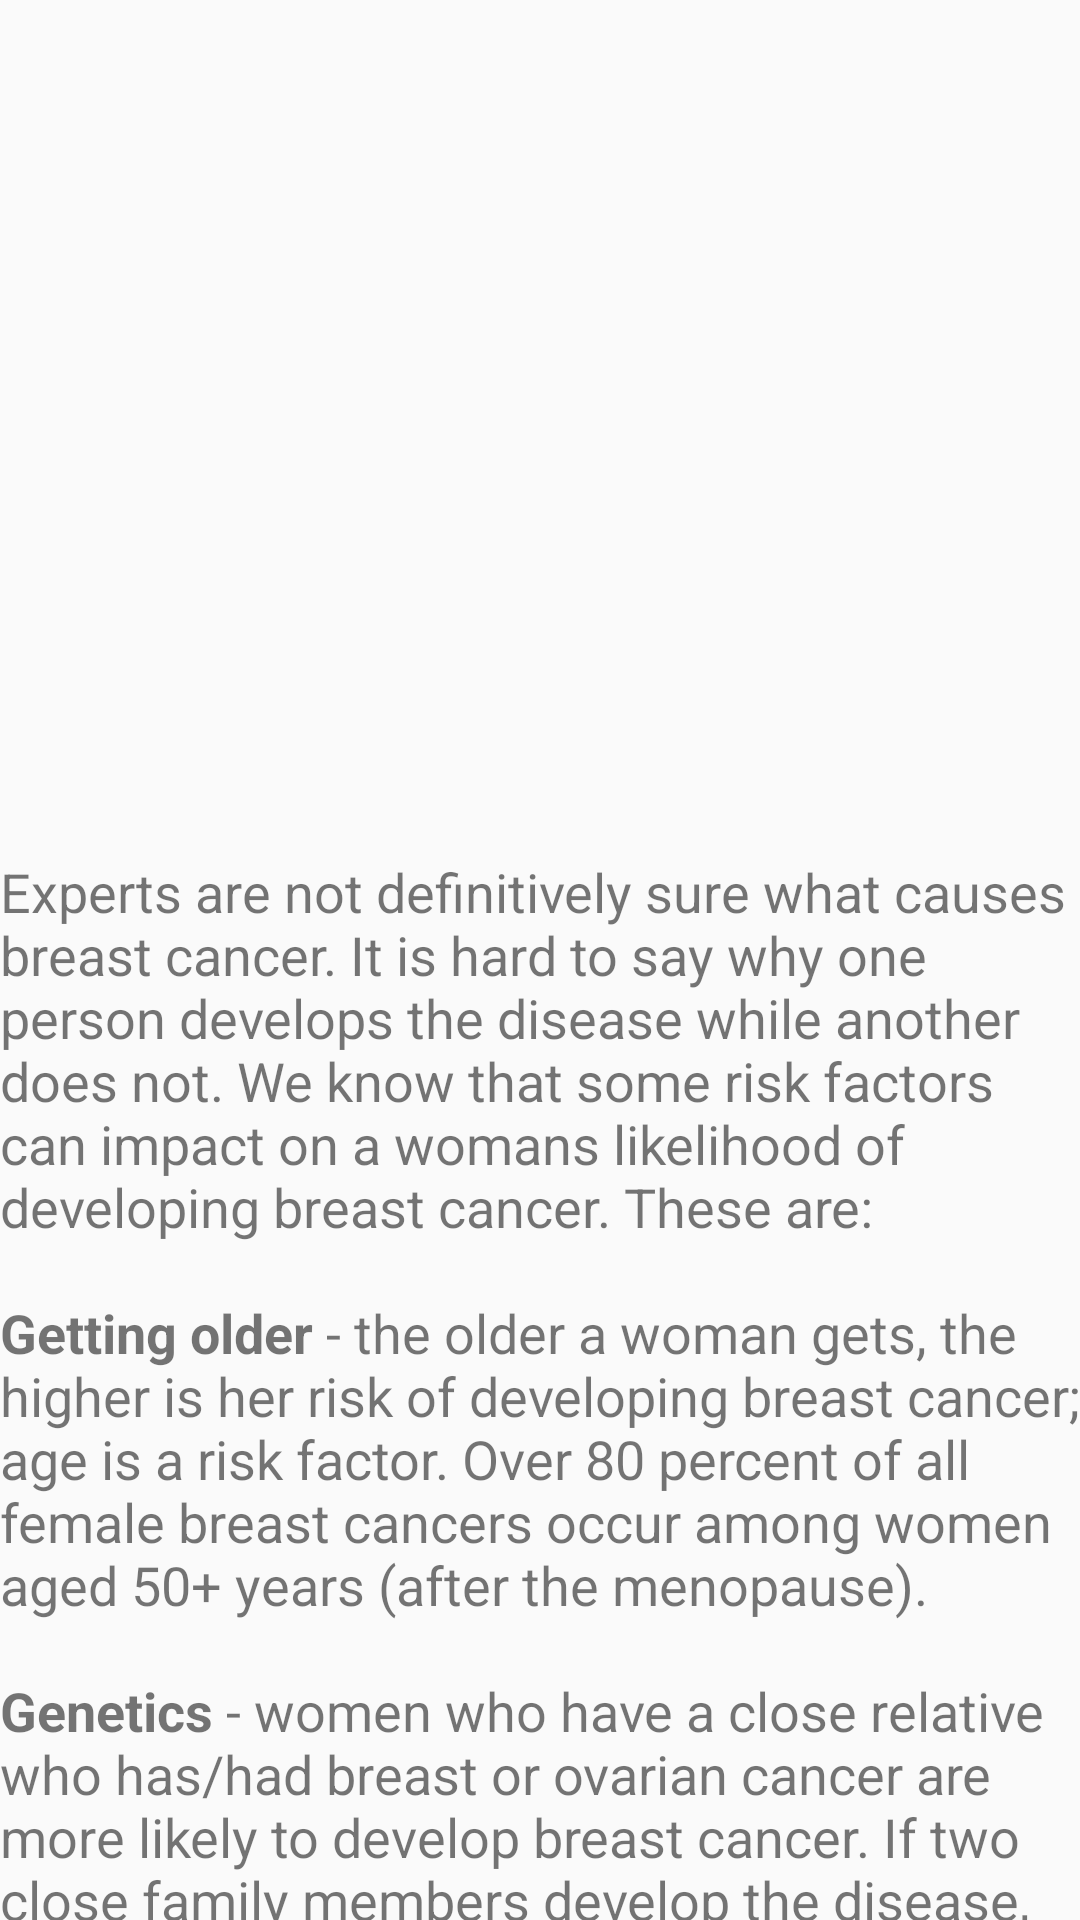

This screen was rendered from an Android layout file. Write that file and the resources it references.
<!-- AndroidManifest.xml: application theme AppTheme -->
<!-- res/layout/causes.xml -->
<?xml version="1.0" encoding="utf-8"?>
<LinearLayout
    xmlns:android="http://schemas.android.com/apk/res/android"
    android:orientation="vertical"
    android:layout_width="match_parent"
    android:background="@drawable/causes_background"
    android:layout_height="match_parent">

    <TextView
        android:layout_width="wrap_content"
        android:layout_height="wrap_content"
        android:text="@string/causes"
        android:id="@+id/textView4"
        android:layout_marginTop="285dp"
        android:textSize="18dp" />
</LinearLayout>
<!-- resources referenced by this layout -->
<resources>

</resources>
